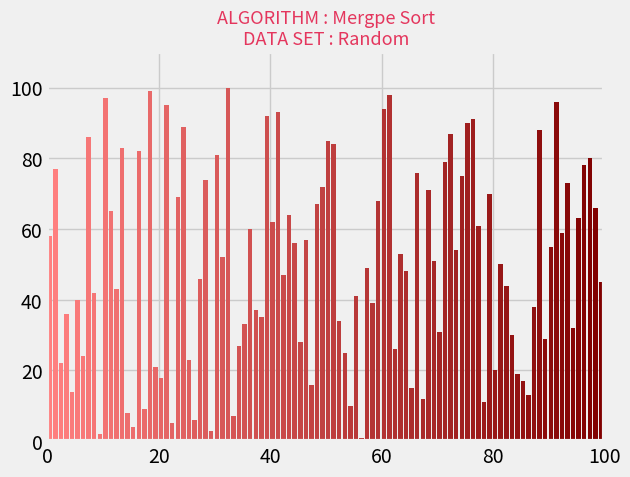

Reproduce this figure in Python.
# import all the modules
import matplotlib.pyplot as plt
from matplotlib.animation import FuncAnimation
from mpl_toolkits.mplot3d import axes3d
import matplotlib as mp
import numpy as np
import random


# function to recursively divide the arra
def mergesort(A, start, end):
    if end <= start:
        return

    mid = start + ((end - start + 1) // 2) - 1

    # yield from statements have been used to yield
    # the array from the functions
    yield from mergesort(A, start, mid)
    yield from mergesort(A, mid + 1, end)
    yield from merge(A, start, mid, end)


# function to merge the array
def merge(A, start, mid, end):
    merged = []
    leftIdx = start
    rightIdx = mid + 1

    while leftIdx <= mid and rightIdx <= end:
        if A[leftIdx] < A[rightIdx]:
            merged.append(A[leftIdx])
            leftIdx += 1
        else:
            merged.append(A[rightIdx])
            rightIdx += 1

    while leftIdx <= mid:
        merged.append(A[leftIdx])
        leftIdx += 1

    while rightIdx <= end:
        merged.append(A[rightIdx])
        rightIdx += 1

    for i in range(len(merged)):
        A[start + i] = merged[i]
        yield A

    # function to plot bars


def showGraph():
    # for random unique values
    n = 100
    a = [i for i in range(1, n + 1)]
    random.shuffle(a)
    datasetName = 'Random'

    # generator object returned by the function
    generator = mergesort(a, 0, len(a) - 1)
    algoName = 'Mergpe Sort'

    # style of the chart
    plt.style.use('fivethirtyeight')

    # set colors of the bars
    data_normalizer = mp.colors.Normalize()
    color_map = mp.colors.LinearSegmentedColormap(
        "my_map",
        {
            "red": [(0, 1.0, 1.0),
                    (1.0, .5, .5)],
            "green": [(0, 0.5, 0.5),
                      (1.0, 0, 0)],
            "blue": [(0, 0.50, 0.5),
                     (1.0, 0, 0)]
        }
    )

    fig, ax = plt.subplots()

    # bar container
    bar_rects = ax.bar(range(len(a)), a, align="edge",
                       color=color_map(data_normalizer(range(n))))

    # setting the limits of x and y axes
    ax.set_xlim(0, len(a))
    ax.set_ylim(0, int(1.1 * len(a)))
    ax.set_title("ALGORITHM : " + algoName + "\n" + "DATA SET : " + datasetName,
                 fontdict={'fontsize': 13, 'fontweight': 'medium',
                           'color': '#E4365D'})

    # the text to be shown on the upper left
    # indicating the number of iterations
    # transform indicates the position with
    # relevance to the axes coordinates.
    text = ax.text(0.01, 0.95, "", transform=ax.transAxes,
                   color="#E4365D")
    iteration = [0]

    def animate(A, rects, iteration):
        for rect, val in zip(rects, A):
            # setting the size of each bar equal
            # to the value of the elements
            rect.set_height(val)
        iteration[0] += 1
        text.set_text("iterations : {}".format(iteration[0]))

        # call animate function repeatedly

    anim = FuncAnimation(fig, func=animate,
                         fargs=(bar_rects, iteration), frames=generator, interval=50,
                         repeat=False)
    plt.show()


showGraph()